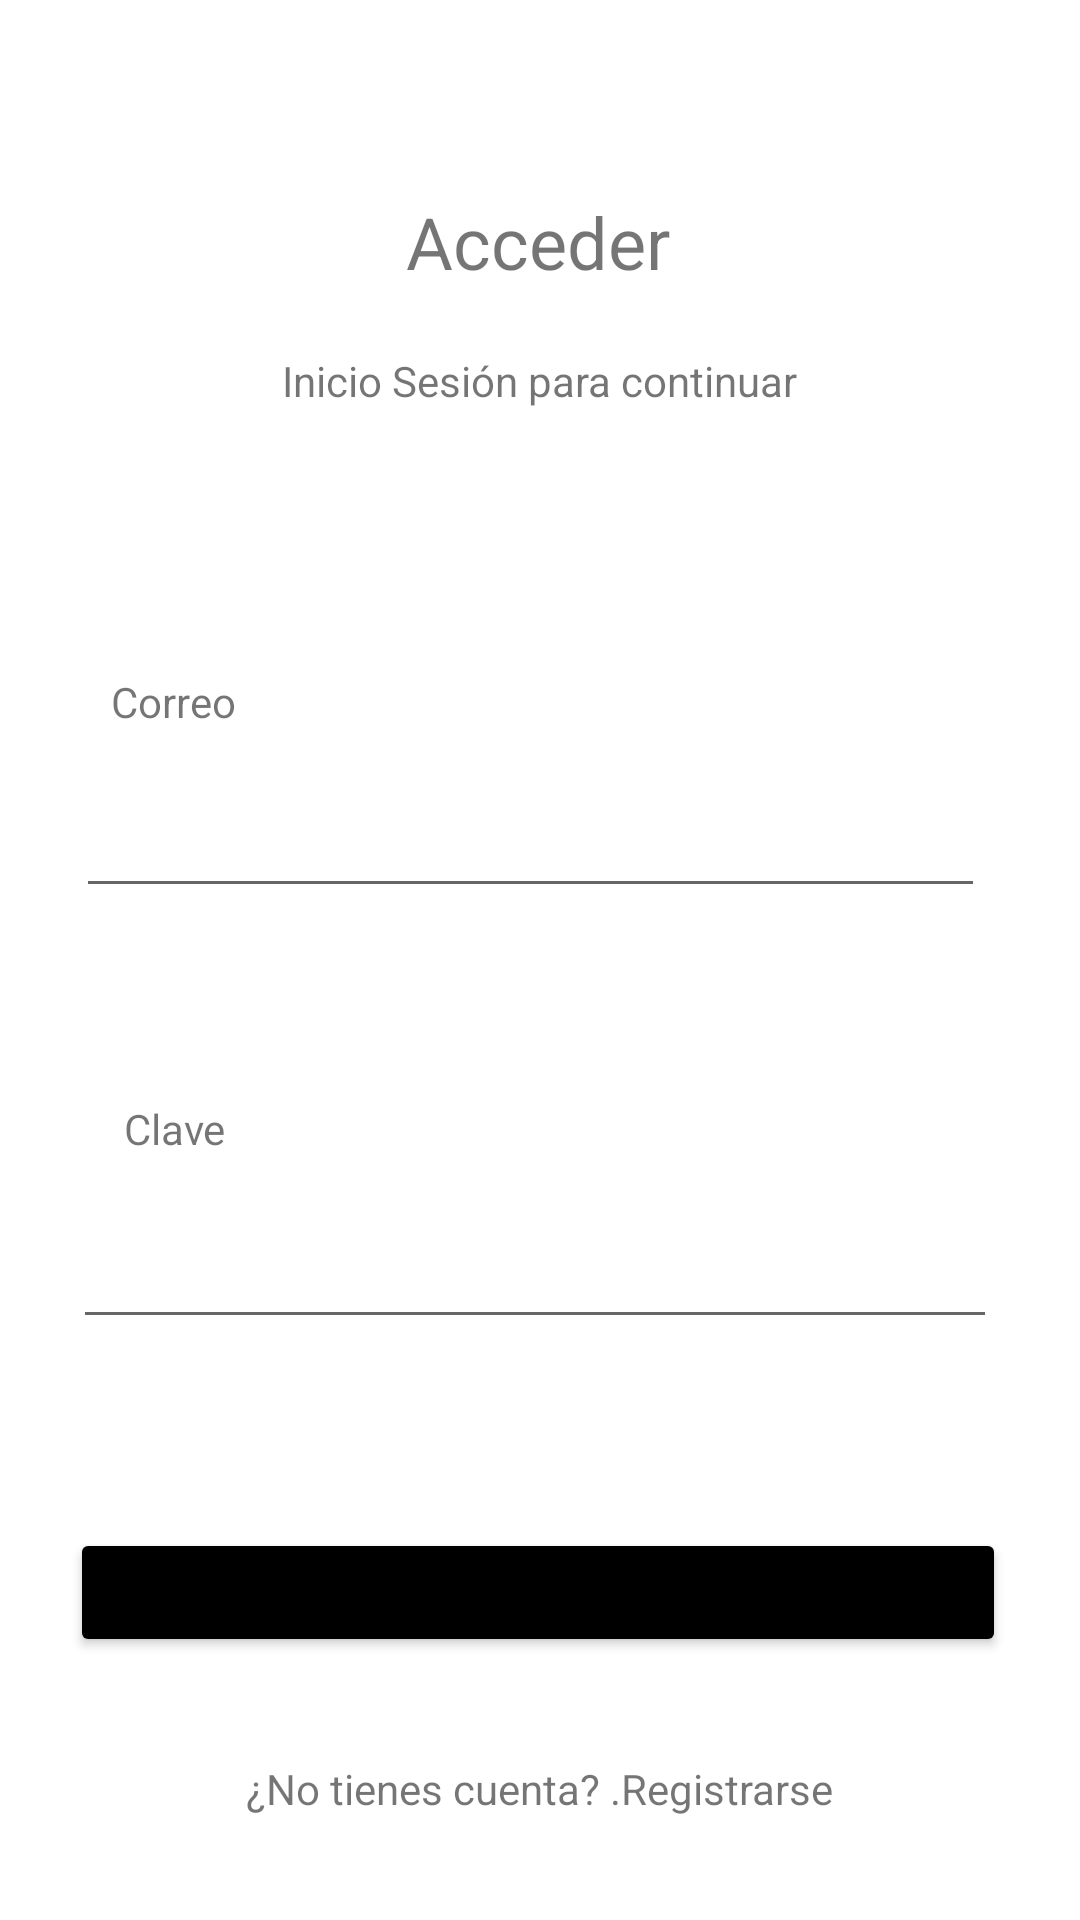

Layout XML and referenced resources for this Android screen:
<!-- AndroidManifest.xml: application theme AppTheme -->
<!-- res/layout/activity_inicio_sesions.xml -->
<?xml version="1.0" encoding="utf-8"?>
<androidx.constraintlayout.widget.ConstraintLayout xmlns:android="http://schemas.android.com/apk/res/android"
    xmlns:app="http://schemas.android.com/apk/res-auto"
    xmlns:tools="http://schemas.android.com/tools"
    android:layout_width="match_parent"
    android:layout_height="match_parent"
    android:backgroundTint="@color/fondo">

    <TextView
        android:id="@+id/Acceder"
        android:layout_width="111dp"
        android:layout_height="32dp"
        android:text="@string/acceder"
        android:textAlignment="center"
        android:textSize="24sp"
        app:layout_constraintBottom_toBottomOf="parent"
        app:layout_constraintEnd_toEndOf="parent"
        app:layout_constraintHorizontal_bias="0.498"
        app:layout_constraintStart_toStartOf="parent"
        app:layout_constraintTop_toTopOf="parent"
        app:layout_constraintVertical_bias="0.106"
        tools:text="@string/acceder" />

    <TextView
        android:id="@+id/texto3"
        android:layout_width="wrap_content"
        android:layout_height="wrap_content"
        android:layout_marginTop="21dp"
        android:text="@string/texto4"
        app:layout_constraintBottom_toBottomOf="parent"
        app:layout_constraintEnd_toEndOf="parent"
        app:layout_constraintStart_toStartOf="parent"
        app:layout_constraintTop_toBottomOf="@+id/Acceder"
        app:layout_constraintVertical_bias="0.0" />

    <TextView
        android:id="@+id/texto4"
        android:layout_width="wrap_content"
        android:layout_height="wrap_content"
        android:layout_marginTop="88dp"
        android:text="@string/correo"
        app:layout_constraintBottom_toBottomOf="parent"
        app:layout_constraintEnd_toEndOf="parent"
        app:layout_constraintHorizontal_bias="0.116"
        app:layout_constraintStart_toStartOf="parent"
        app:layout_constraintTop_toBottomOf="@+id/texto3"
        app:layout_constraintVertical_bias="0.0" />

    <EditText
        android:id="@+id/email"
        android:layout_width="303dp"
        android:layout_height="33dp"
        android:layout_marginTop="20dp"
        android:ems="10"
        android:inputType="textEmailAddress"
        app:layout_constraintBottom_toBottomOf="parent"
        app:layout_constraintEnd_toEndOf="parent"
        app:layout_constraintHorizontal_bias="0.444"
        app:layout_constraintStart_toStartOf="parent"
        app:layout_constraintTop_toBottomOf="@+id/texto4"
        app:layout_constraintVertical_bias="0.018" />

    <TextView
        android:id="@+id/texto5"
        android:layout_width="wrap_content"
        android:layout_height="wrap_content"
        android:layout_marginTop="64dp"
        android:text="@string/clave"
        app:layout_constraintBottom_toBottomOf="parent"
        app:layout_constraintEnd_toEndOf="parent"
        app:layout_constraintHorizontal_bias="0.127"
        app:layout_constraintStart_toStartOf="parent"
        app:layout_constraintTop_toBottomOf="@+id/email"
        app:layout_constraintVertical_bias="0.0" />

    <EditText
        android:id="@+id/psswrd"
        android:layout_width="308dp"
        android:layout_height="37dp"
        android:ems="10"
        android:inputType="textPassword"
        app:layout_constraintBottom_toBottomOf="parent"
        app:layout_constraintEnd_toEndOf="parent"
        app:layout_constraintHorizontal_bias="0.466"
        app:layout_constraintStart_toStartOf="parent"
        app:layout_constraintTop_toBottomOf="@+id/texto5"
        app:layout_constraintVertical_bias="0.109" />

    <Button
        android:id="@+id/acceder"
        android:layout_width="312dp"
        android:layout_height="43dp"
        android:layout_marginTop="56dp"
        android:backgroundTint="@color/black"
        android:text="@string/acceder"
        app:iconTint="@color/black"
        app:layout_constraintBottom_toBottomOf="parent"
        app:layout_constraintEnd_toEndOf="parent"
        app:layout_constraintHorizontal_bias="0.484"
        app:layout_constraintStart_toStartOf="parent"
        app:layout_constraintTop_toBottomOf="@+id/psswrd"
        app:layout_constraintVertical_bias="0.074" />

    <TextView
        android:id="@+id/registro"
        android:layout_width="wrap_content"
        android:layout_height="wrap_content"
        android:text="@string/registrar"
        app:layout_constraintBottom_toBottomOf="parent"
        app:layout_constraintEnd_toEndOf="parent"
        app:layout_constraintStart_toStartOf="parent"
        app:layout_constraintTop_toBottomOf="@+id/acceder" />
</androidx.constraintlayout.widget.ConstraintLayout>
<!-- resources referenced by this layout -->
<resources>
  <color name="black">#FF000000</color>
  <color name="fondo">#f8efe4</color>
  <string name="acceder">Acceder</string>
  <string name="clave">Clave</string>
  <string name="correo">Correo</string>
  <string name="registrar">¿No tienes cuenta? .Registrarse </string>
  <string name="texto4">Inicio Sesión para continuar</string>
  <style name="AppTheme" parent="Theme.MaterialComponents.DayNight.NoActionBar">
          
          <item name="colorPrimary">@color/purple_500</item>
          <item name="colorPrimaryVariant">@color/purple_700</item>
          <item name="colorOnPrimary">@color/white</item>
          
          <item name="colorSecondary">@color/teal_200</item>
          <item name="colorSecondaryVariant">@color/teal_700</item>
          <item name="colorOnSecondary">@color/black</item>
          
  
          
      </style>
  <color name="purple_500">#FF6200EE</color>
  <color name="purple_700">#FF3700B3</color>
  <color name="white">#FFFFFFFF</color>
  <color name="teal_200">#FF03DAC5</color>
  <color name="teal_700">#FF018786</color>
</resources>
